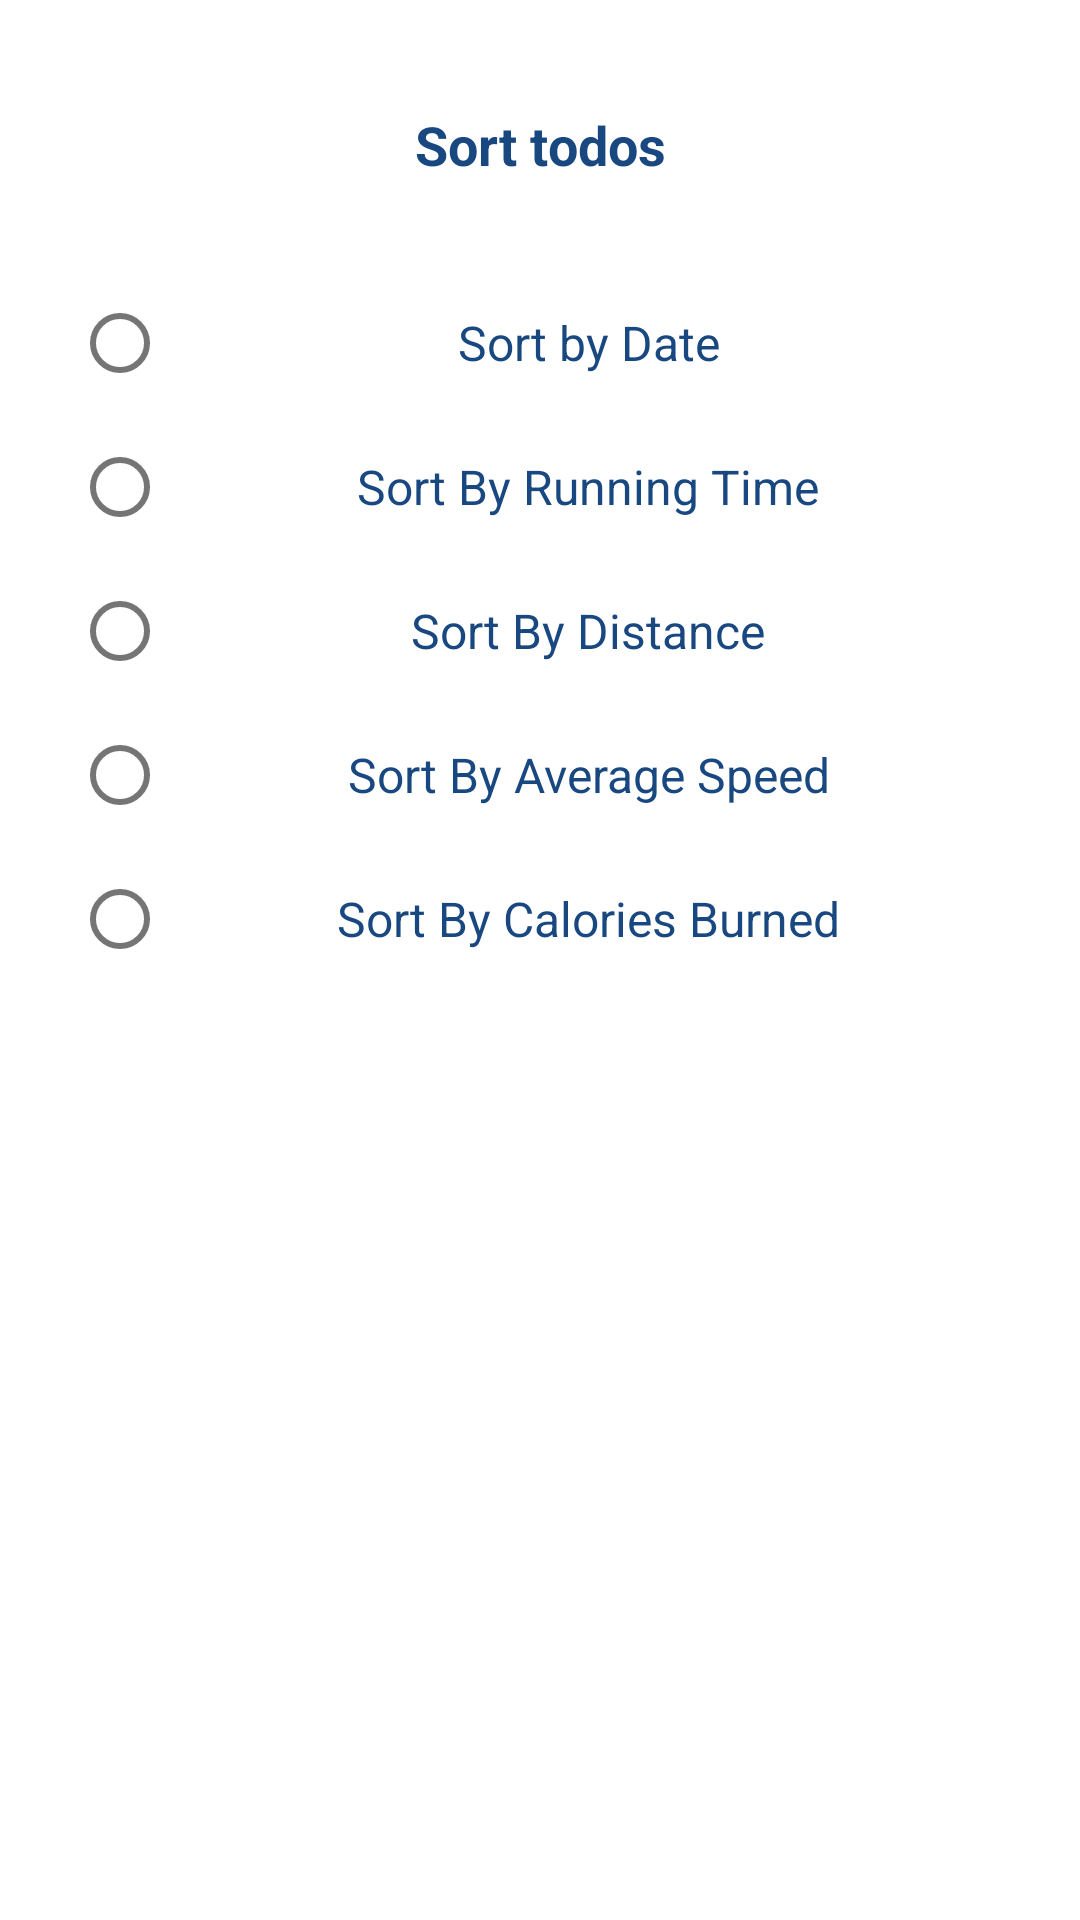

Produce the Android XML layout that renders to this screen, including the resource entries it uses.
<!-- AndroidManifest.xml: application theme Theme.MaterialComponents.DayNight.NoActionBar -->
<!-- res/layout/run_bottom_sheet.xml -->
<?xml version="1.0" encoding="utf-8"?>
<androidx.constraintlayout.widget.ConstraintLayout xmlns:android="http://schemas.android.com/apk/res/android"
    android:layout_width="match_parent"
    xmlns:app="http://schemas.android.com/apk/res-auto"
    android:layout_height="match_parent"
    android:id="@+id/run_sort_bottom_sheet_root_layout"
    android:paddingBottom="30dp"
    app:layout_behavior="com.google.android.material.bottomsheet.BottomSheetBehavior">
    >

    <TextView
        android:id="@+id/account_fragment_location_bottom_sheet_edit_address_textview"
        android:layout_width="wrap_content"
        android:layout_height="wrap_content"
        android:layout_marginTop="36dp"
        android:text="Sort todos"
        android:textColor="@color/app_color"
        android:textSize="18sp"
        android:textStyle="bold"
        app:layout_constraintEnd_toEndOf="parent"
        app:layout_constraintStart_toStartOf="parent"
        app:layout_constraintTop_toTopOf="parent" />


    <RadioGroup
        android:id="@+id/sort_runs_radio_group"
        android:layout_width="match_parent"
        android:layout_height="wrap_content"
        android:layout_marginHorizontal="24dp"
        android:layout_marginTop="30dp"
        app:layout_constraintEnd_toEndOf="parent"
        app:layout_constraintStart_toStartOf="parent"
        app:layout_constraintTop_toBottomOf="@+id/account_fragment_location_bottom_sheet_edit_address_textview">

        <com.google.android.material.radiobutton.MaterialRadioButton
            android:id="@+id/sort_by_date_radio_button"
            android:layout_width="match_parent"
            android:layout_height="wrap_content"
            android:checked="false"
            android:background="@drawable/location_drawable_background_selector"
            android:text="Sort by Date"
            android:outlineProvider="background"
            android:textAlignment="center"
            android:textColor="@color/app_color"
            android:textSize="16sp" />

        <com.google.android.material.radiobutton.MaterialRadioButton
            android:id="@+id/sort_by_running_time"
            android:layout_width="match_parent"
            android:layout_height="wrap_content"
            android:checked="false"
            android:background="@drawable/location_drawable_background_selector"
            android:text="Sort By Running Time"
            android:textAlignment="center"
            android:textColor="@color/app_color"
            android:textSize="16sp" />

        <com.google.android.material.radiobutton.MaterialRadioButton
            android:id="@+id/sort_by_distance"
            android:layout_width="match_parent"
            android:layout_height="wrap_content"
            android:checked="false"
            android:background="@drawable/location_drawable_background_selector"
            android:text="Sort By Distance"
            android:textAlignment="center"
            android:textColor="@color/app_color"
            android:textSize="16sp" />

        <com.google.android.material.radiobutton.MaterialRadioButton
            android:id="@+id/sort_by_average_speed"
            android:layout_width="match_parent"
            android:layout_height="wrap_content"
            android:checked="false"
            android:background="@drawable/location_drawable_background_selector"
            android:text="Sort By Average Speed"
            android:textAlignment="center"
            android:textColor="@color/app_color"
            android:textSize="16sp" />

        <com.google.android.material.radiobutton.MaterialRadioButton
            android:id="@+id/sort_by_calories_burned"
            android:layout_width="match_parent"
            android:layout_height="wrap_content"
            android:checked="false"
            android:background="@drawable/location_drawable_background_selector"
            android:text="Sort By Calories Burned"
            android:textAlignment="center"
            android:textColor="@color/app_color"
            android:textSize="16sp" />

    </RadioGroup>


</androidx.constraintlayout.widget.ConstraintLayout>
<!-- resources referenced by this layout -->
<resources>
  <color name="app_color">#194881</color>
  <style name="Theme.MaterialComponents.DayNight.NoActionBar">
          <item name="windowActionBar">false</item>
          <item name="windowNoTitle">true</item>
      </style>
</resources>
